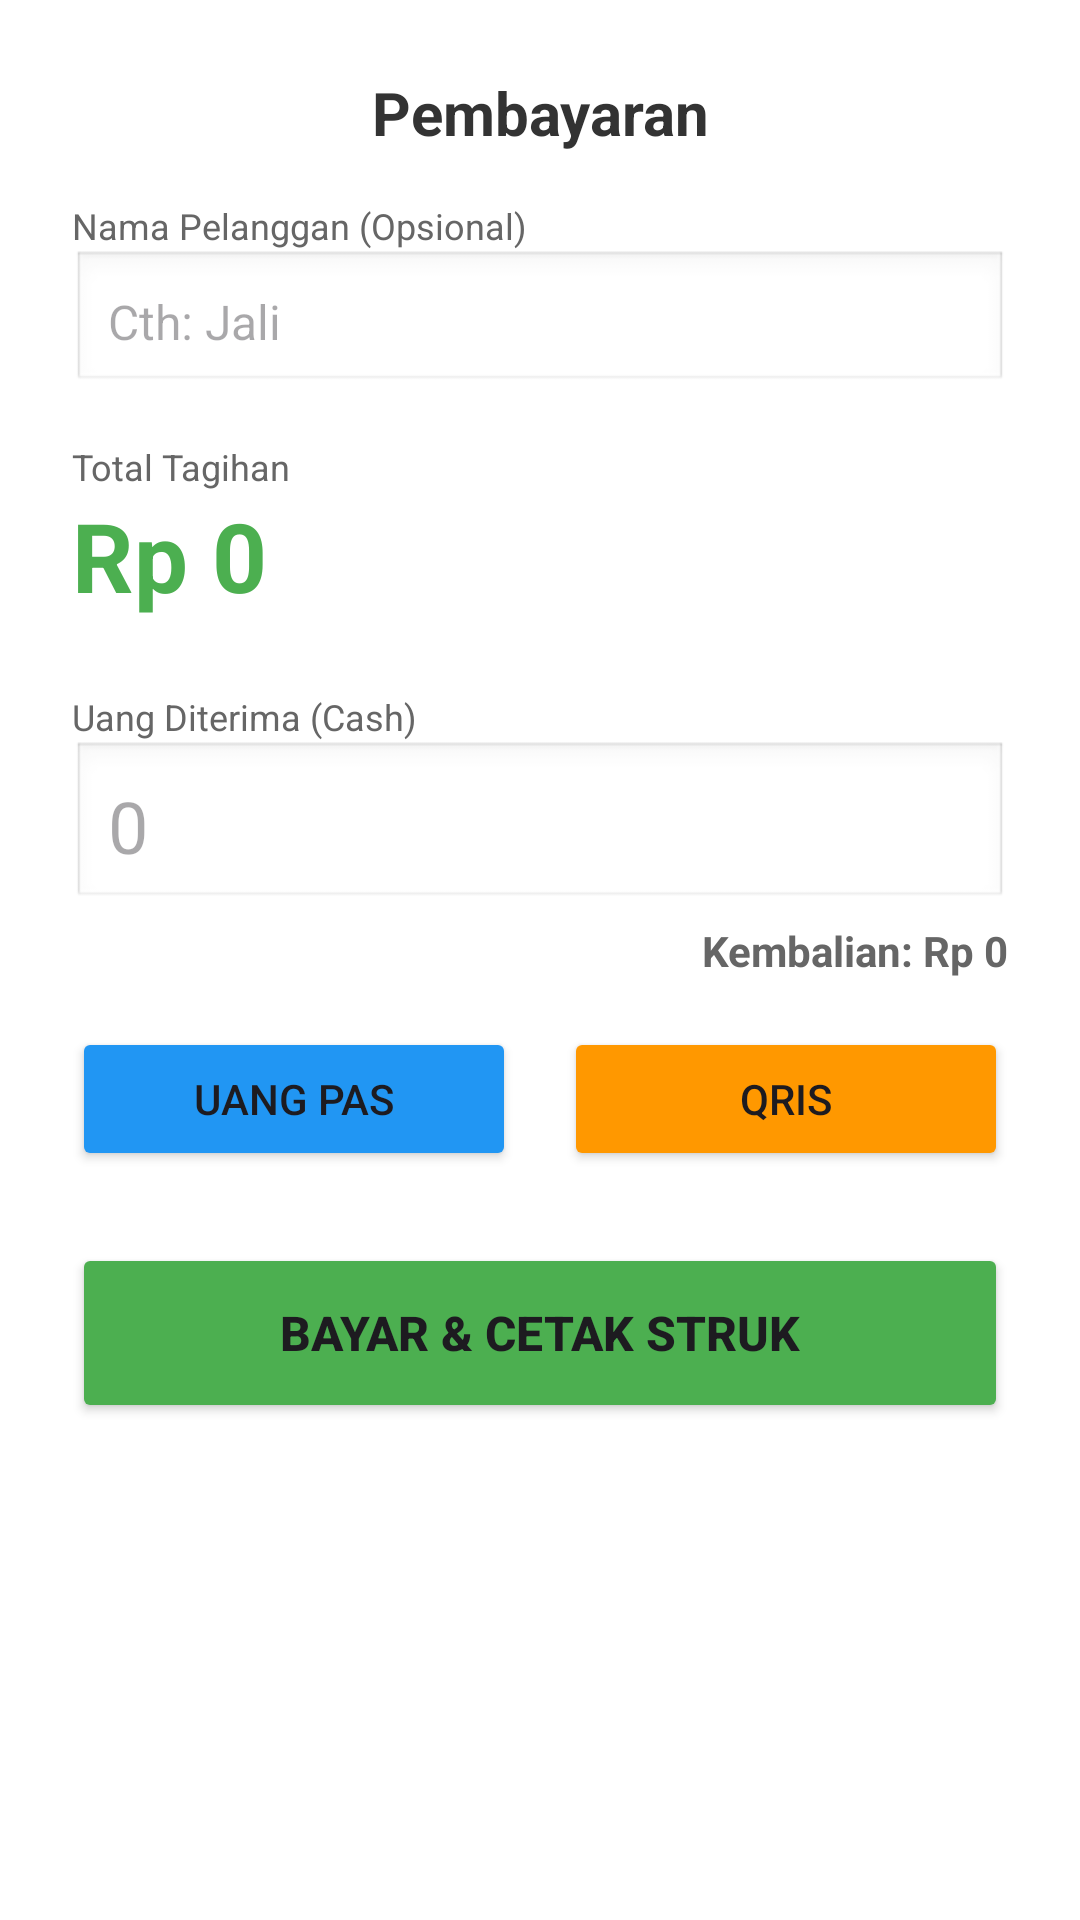

Write the Android layout XML for this screen, with the resource values it uses.
<!-- AndroidManifest.xml: application theme Theme.PointOfSaleHON -->
<!-- res/layout/dialog_payment.xml -->
<?xml version="1.0" encoding="utf-8"?>
<LinearLayout xmlns:android="http://schemas.android.com/apk/res/android"
    android:layout_width="match_parent"
    android:layout_height="wrap_content"
    android:orientation="vertical"
    android:padding="24dp"
    android:background="#FFFFFF">

    <TextView
        android:layout_width="match_parent"
        android:layout_height="wrap_content"
        android:text="Pembayaran"
        android:textSize="20sp"
        android:textStyle="bold"
        android:textColor="#333333"
        android:gravity="center"
        android:layout_marginBottom="16dp"/>

    <TextView
        android:layout_width="match_parent"
        android:layout_height="wrap_content"
        android:text="Nama Pelanggan (Opsional)"
        android:textSize="12sp"
        android:textColor="#666666"/>

    <EditText
        android:id="@+id/etCustomerName"
        android:layout_width="match_parent"
        android:layout_height="wrap_content"
        android:hint="Cth: Jali"
        android:inputType="textPersonName|textCapWords"
        android:textSize="16sp"
        android:padding="12dp"
        android:background="@android:drawable/edit_text"
        android:layout_marginBottom="16dp"/>

    <TextView
        android:layout_width="match_parent"
        android:layout_height="wrap_content"
        android:text="Total Tagihan"
        android:textSize="12sp"
        android:textColor="#666666"/>

    <TextView
        android:id="@+id/tvDialogTotal"
        android:layout_width="match_parent"
        android:layout_height="wrap_content"
        android:text="Rp 0"
        android:textSize="32sp"
        android:textStyle="bold"
        android:textColor="#4CAF50"
        android:layout_marginBottom="24dp"/>

    <TextView
        android:layout_width="match_parent"
        android:layout_height="wrap_content"
        android:text="Uang Diterima (Cash)"
        android:textSize="12sp"
        android:textColor="#666666"/>

    <EditText
        android:id="@+id/etCashReceived"
        android:layout_width="match_parent"
        android:layout_height="wrap_content"
        android:hint="0"
        android:inputType="number"
        android:textSize="24sp"
        android:padding="12dp"
        android:background="@android:drawable/edit_text"/>

    <TextView
        android:id="@+id/tvChange"
        android:layout_width="match_parent"
        android:layout_height="wrap_content"
        android:text="Kembalian: Rp 0"
        android:textSize="14sp"
        android:textStyle="bold"
        android:gravity="end"
        android:textColor="#666666"
        android:layout_marginTop="4dp"
        android:layout_marginBottom="16dp"/>

    <LinearLayout
        android:layout_width="match_parent"
        android:layout_height="wrap_content"
        android:orientation="horizontal"
        android:layout_marginBottom="24dp">

        <Button
            android:id="@+id/btnExactMoney"
            android:layout_width="0dp"
            android:layout_height="wrap_content"
            android:layout_weight="1"
            android:text="Uang Pas"
            android:backgroundTint="#2196F3"
            android:layout_marginEnd="8dp"/>

        <Button
            android:id="@+id/btnQris"
            android:layout_width="0dp"
            android:layout_height="wrap_content"
            android:layout_weight="1"
            android:text="QRIS"
            android:backgroundTint="#FF9800"
            android:layout_marginStart="8dp"/>
    </LinearLayout>

    <Button
        android:id="@+id/btnProcessPayment"
        android:layout_width="match_parent"
        android:layout_height="60dp"
        android:text="BAYAR &amp; CETAK STRUK"
        android:textSize="16sp"
        android:textStyle="bold"
        android:backgroundTint="#4CAF50"/>

</LinearLayout>
<!-- resources referenced by this layout -->
<resources>
  <style name="Theme.PointOfSaleHON" parent="Base.Theme.PointOfSaleHON" />
  <style name="Base.Theme.PointOfSaleHON" parent="Theme.Material3.DayNight.NoActionBar">
          
          
      </style>
</resources>
